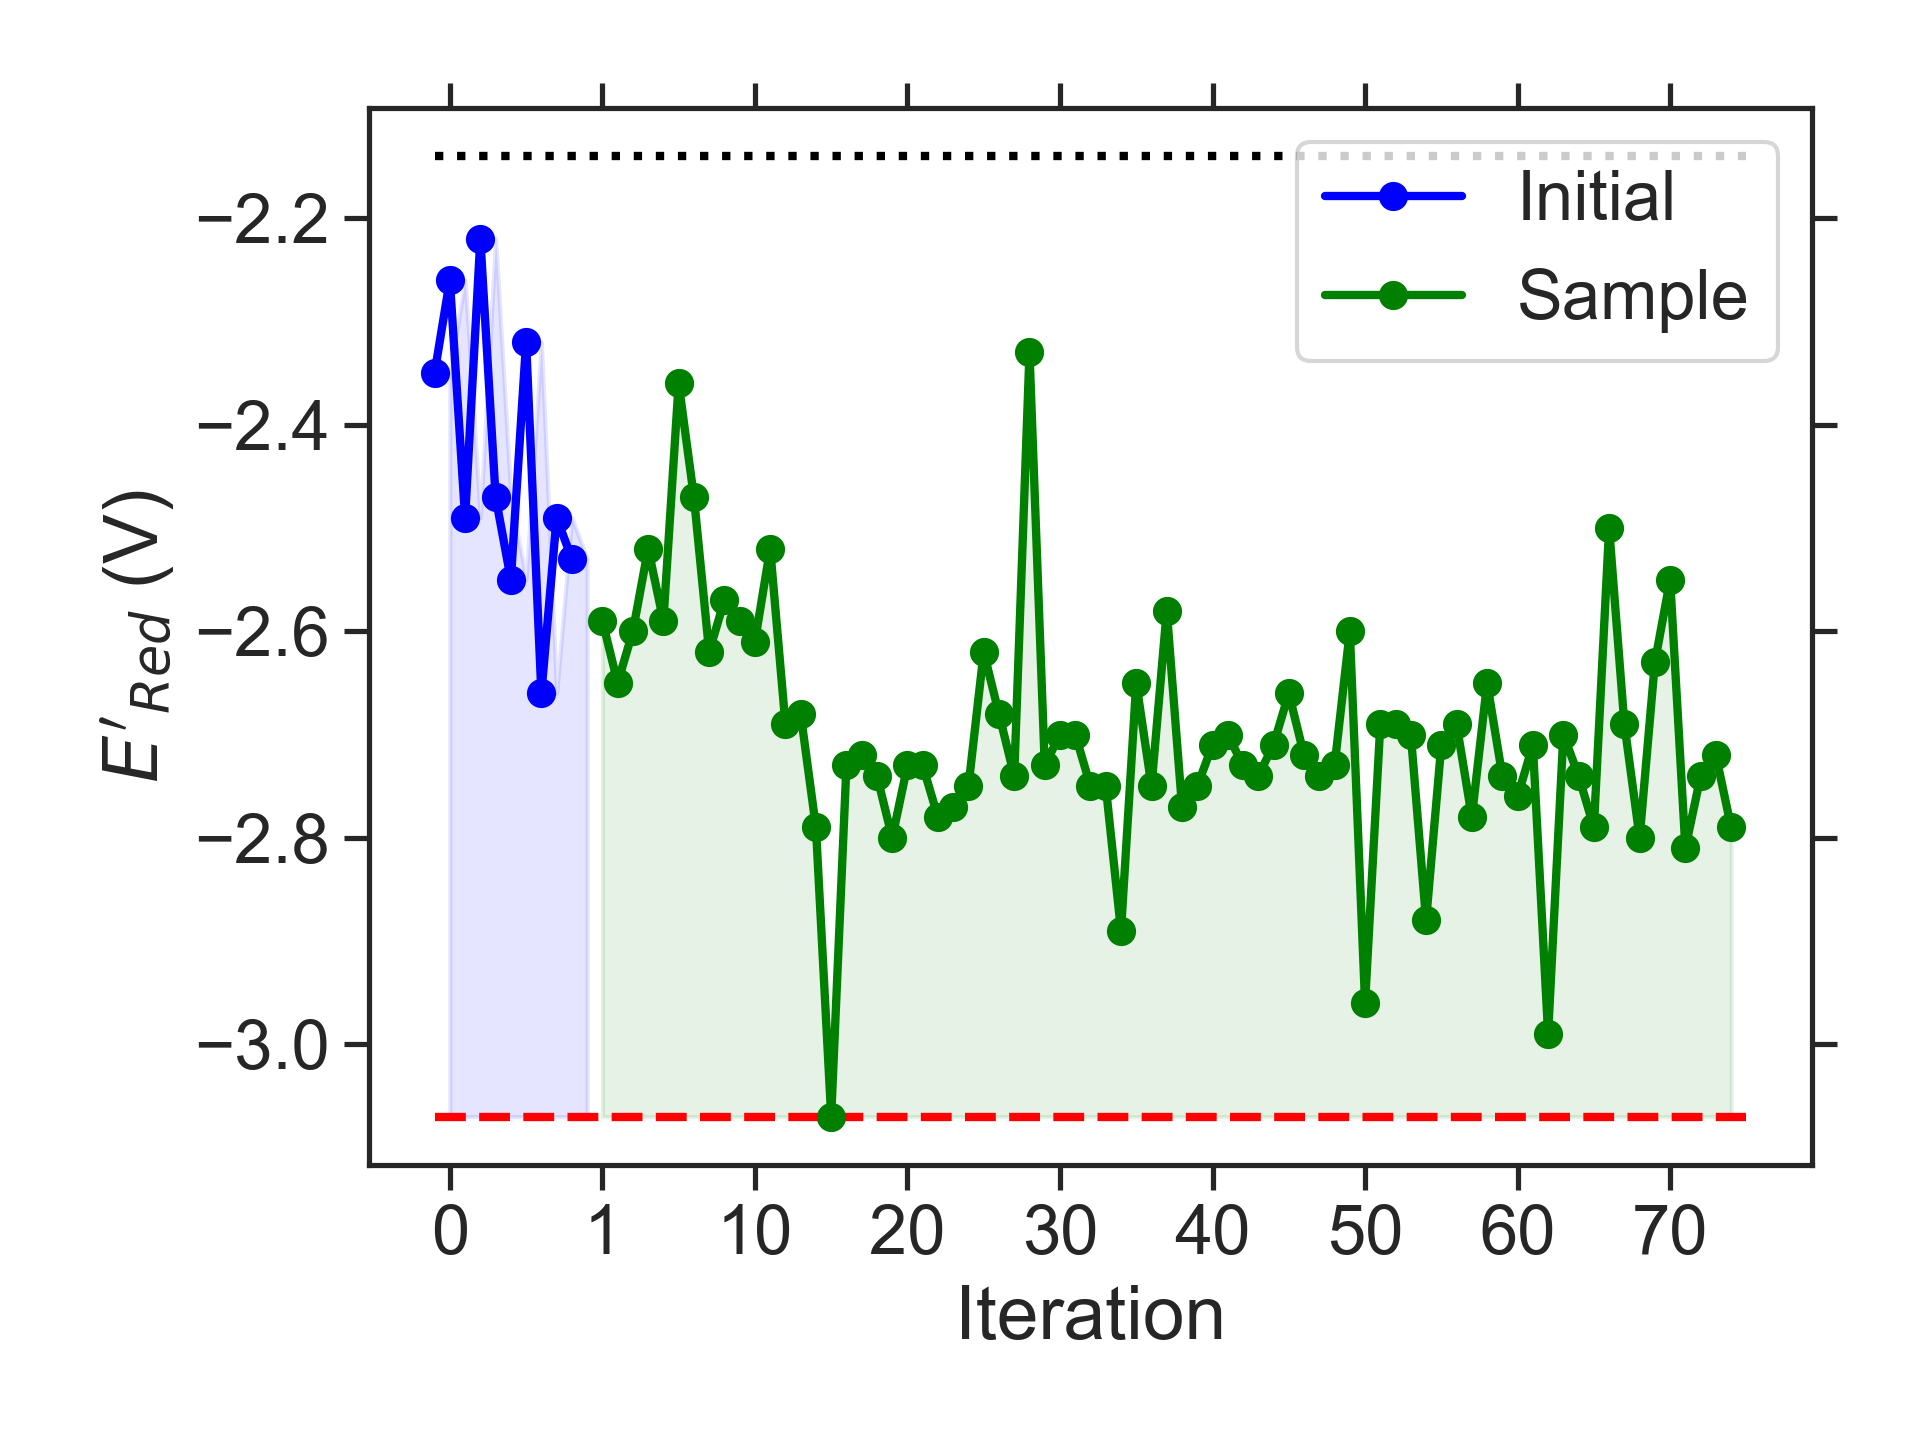

The file beside this chart, header and first rows:
batch, Iteration, SMILES, Ered
initial, 0, CC(C)COc1cc2c(c3nsnc13)CCC2, -2.35
initial, 1, Cc1c2c(cc3nsnc13)OC(C)C2C, -2.26
initial, 2, CNc1cc2c(c3nsnc13)OCCN2C, -2.49
initial, 3, CNc1c2c(cc3nsnc13)CCC2C, -2.22
initial, 4, CCOc1cc(NC)c2nsnc2c1CC, -2.47
initial, 5, CCc1c2c(cc3nsnc13)N(C(C)C)CCN2C, -2.55
initial, 6, CCCCOc1cc2nsnc2cc1OCC, -2.32
initial, 7, CCN1CCN(CC(C)C)c2c1cc1nsnc1c2C, -2.66
initial, 8, CC1Cc2c(c3c(c4nsnc24)NCCC3)O1, -2.49
initial, 9, CCOc1cc2nsnc2c(NC)c1C, -2.53
sample, 1, CCCCN1CCN(C)c2c1cc1nsnc1c2CC, -2.59
sample, 2, CC(C)c1c2c(cc3nsnc13)N(C)CCN2C(C)C, -2.65
sample, 3, CC(C)CN1CCN(C)c2c1cc1nsnc1c2N(C)C, -2.60
sample, 4, CCC(C)N1CCN(C(C)C)c2cc3nsnc3c(C)c21, -2.52
sample, 5, CCN1CCN(C)c2c1c(C(C)C)c1nsnc1c2C, -2.59
sample, 6, CC(C)Nc1c2c(cc3nsnc13)N(C)CCN2C(C)C, -2.36
sample, 7, CCN1CCN(CC(C)C)c2cc3nsnc3c(C)c21, -2.47
sample, 8, CCN1CCN(C)c2cc3nsnc3c(C(C)C)c21, -2.62
sample, 9, CCCc1c2c(cc3nsnc13)N(C)CCN2CC, -2.57
sample, 10, CC(C)N1CCN(C)c2c1cc1nsnc1c2N(C)C, -2.59
sample, 11, CCC(C)c1c2c(cc3nsnc13)N(CC)CCN2C, -2.61
sample, 12, CCC(C)N(C)c1c2c(cc3nsnc13)N(C)CCN2C, -2.52
sample, 13, CCC(C)c1c2c(cc3nsnc13)N(CC)CN2CC, -2.69
sample, 14, CCC(C)c1c2c(cc3nsnc13)N(CC)CN2C, -2.68
sample, 15, CCC(C)N1CN(C(C)CC)c2cc3nsnc3cc21, -2.79
sample, 16, CCCCN1CN(C(C)CC)c2cc3nsnc3cc21, -3.07
sample, 17, CCCN1CCN(C(C)CC)c2cc3nsnc3cc21, -2.73
sample, 18, CCCCN1CN(CCCC)c2cc3nsnc3cc21, -2.72
sample, 19, CCCN1CN(C(C)CC)c2cc3nsnc3cc21, -2.74
sample, 20, CCCCN1CCN(C(C)CC)c2cc3nsnc3cc21, -2.80
sample, 21, CCC(C)N1CCN(CCOC)c2cc3nsnc3cc21, -2.73
sample, 22, CCCOC1N(C)c2cc3nsnc3cc2N1CCC, -2.73
sample, 23, CCCCN1CN(CC(C)C)c2cc3nsnc3cc21, -2.78
sample, 24, CCCCN1CN(CCC)c2cc3nsnc3cc21, -2.77
sample, 25, CC(C)CN1CN(CC(C)C)c2cc3nsnc3cc21, -2.75
sample, 26, CCCCN1CN(CCOC)c2cc3nsnc3cc21, -2.62
sample, 27, CCCN1CN(C)c2cc3nsnc3c(CC(C)C)c21, -2.68
sample, 28, CCOC1N(C)c2cc3nsnc3cc2N1C(C)CC, -2.74
sample, 29, CCCC1Oc2cc3nsnc3cc2OC1C(C)CC, -2.33
sample, 30, CCCN1c2cc3nsnc3cc2N(C)C1OC(C)C, -2.73
sample, 31, CCN1c2cc3nsnc3cc2N(C)C1OCC(C)C, -2.70
sample, 32, CCC(C)N1c2cc3nsnc3cc2N(CC)C1OC, -2.70
sample, 33, CCCCN1c2cc3nsnc3cc2N(CC)C1OC, -2.75
sample, 34, CCC(C)N1CN(CC)c2c1cc1nsnc1c2OC, -2.75
sample, 35, CCN1c2cc3nsnc3cc2N(CC(C)C)C1OC, -2.89
sample, 36, COC1N(C(C)C)c2cc3nsnc3cc2N1C(C)C, -2.65
sample, 37, CCCCN1c2cc3nsnc3cc2N(C)C1OC, -2.75
sample, 38, CCC(C)N1CN(CC)c2cc3nsnc3c(OC)c21, -2.58
sample, 39, CCCOC1N(CC)c2cc3nsnc3cc2N1CC, -2.77
sample, 40, CCCOC1N(C)c2cc3nsnc3cc2N1C(C)C, -2.75
sample, 41, CCN1c2cc3nsnc3cc2N(C)C1OC(C)C, -2.71
sample, 42, CCCOC1N(C)c2cc3nsnc3cc2N1CC, -2.70
sample, 43, CCCN1CN(CC(C)C)c2cc3nsnc3cc21, -2.73
sample, 44, CC(C)OC1N(C)c2cc3nsnc3cc2N1C(C)C, -2.74
sample, 45, CCOC1N(CC)c2cc3nsnc3cc2N1C(C)C, -2.71
sample, 46, CCCN1CN(C)c2cc3nsnc3c(OC(C)C)c21, -2.66
sample, 47, CCCCN1CCN(C(C)C)c2cc3nsnc3cc21, -2.72
sample, 48, CCCN1c2c(cc3nsnc3c2C)N(C)C1OC, -2.74
sample, 49, CCCN1c2cc3nsnc3cc2N(C)C1OC, -2.73
sample, 50, CCN1c2cc3nsnc3c(OC)c2N(C)C1OC, -2.60
... 25 more rows
